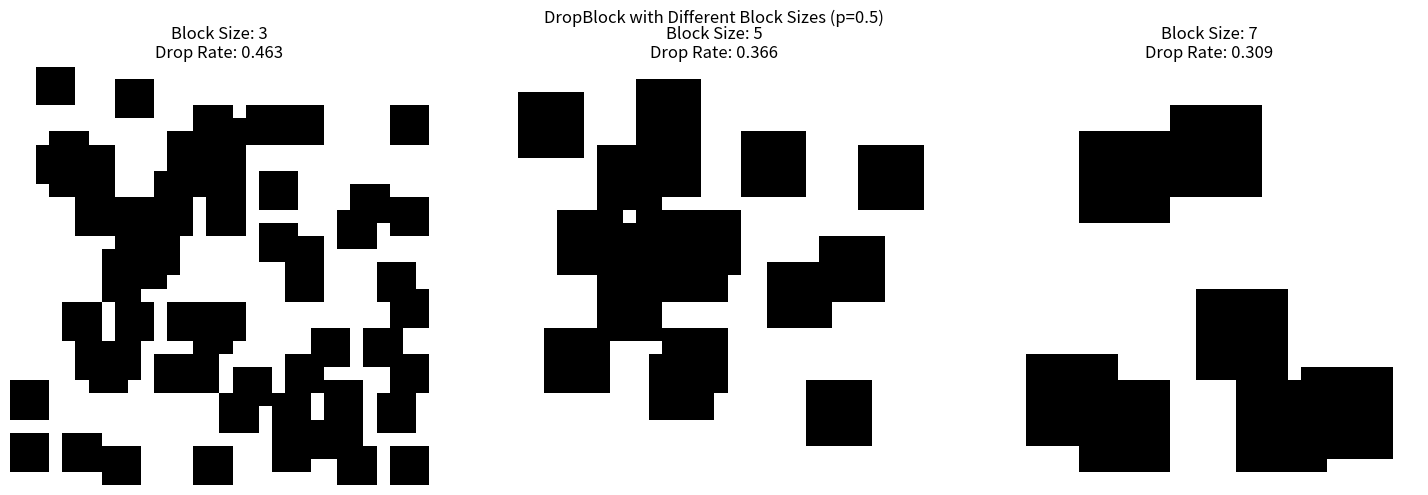

The matplotlib source for this figure:
# 实现了三种Dropout变体:
# 1. Dropout: 随机丢弃单个神经元
# 2. DropConnect: 随机丢弃权重连接
# 3. DropBlock: 丢弃连续区域
# 包含完整的实现、测试和可视化代码

import numpy as np
import matplotlib.pyplot as plt

def dropout(feature_map, p=0.5, training=True):
    """
    对特征图进行Dropout操作
    
    原理：
    1. 在训练时，随机"丢弃"特征图中的一些神经元（设置为0）
    2. 对剩余神经元进行scale up（除以保留概率），以保持期望值不变 !!!
    3. 在测试时，不进行dropout，直接返回原特征图
    
    实现要点：
    - 训练时：每个神经元以概率p被置0，其余乘以1/(1-p)
    - 测试时：直接返回输入特征图
    - 这种机制可以防止神经元的共适应，减少过拟合
    
    参数：
        feature_map (numpy.ndarray): 输入特征图，形状为(N,C,H,W)
        p (float): dropout概率，范围[0,1]，表示被置0的概率
        training (bool): 是否处于训练模式
    
    返回：
        numpy.ndarray: dropout后的特征图
    """
    if not training:
        return feature_map
    
    # 生成随机mask 二项式分布
    mask = np.random.binomial(1, 1-p, feature_map.shape)
    
    # 对保留的值进行scale up
    output = feature_map * mask / (1-p)
    
    return output

def dropconnect(weights, p=0.5, training=True):
    """
    对权重矩阵进行DropConnect操作
    
    原理：
    1. 在训练时，随机"丢弃"权重矩阵中的连接（设置为0）
    2. 对保留的权重进行scale up，以保持期望值不变
    3. 在测试时，不进行dropconnect，直接返回原权重矩阵
    
    参数：
        weights (numpy.ndarray): 输入权重矩阵
        p (float): dropconnect概率，范围[0,1]
        training (bool): 是否处于训练模式
    
    返回：
        numpy.ndarray: dropconnect后的权重矩阵
    """
    if not training:
        return weights
    
    # 生成随机mask
    mask = np.random.binomial(1, 1-p, weights.shape)
    
    # 对保留的权重进行scale up
    output = weights * mask / (1-p)
    
    return output

def dropblock(feature_map, block_size=7, p=0.5, training=True):
    """
    对特征图进行DropBlock操作
    
    原理：
    1. 不同于Dropout随机丢弃单个神经元，DropBlock丢弃(概率p，但是p需要变化为gamma)连续的区域
    2. 对于每个特征图：
       - 随机选择中心点
       - 将以该点为中心的block_size×block_size区域置0
    3. 同样需要进行scale up以保持期望值不变
    
    参数：
        feature_map: shape (N, C, H, W)
        block_size: 要丢弃的块的大小
        p: 丢弃概率
        training: 是否在训练模式
    """
    if not training:
        return feature_map
    
    # 获取特征图的形状
    N, C, H, W = feature_map.shape
    
    # 计算gamma（需要丢弃的中心点概率）
    # 由于每个点会影响block_size×block_size的区域，需要调整概率
    # 设 gamma 为选择每个中心点的概率
    # # 则：选中的中心点数量 × 每个block的像素数 = 目标丢弃的像素数
    # gamma * valid_centers * pixels_per_block = H * W * p
    # # 解出 gamma
    # gamma = (H * W * p) / (pixels_per_block * valid_centers)
    # # 即
    # gamma = p * (H * W) / (block_size ** 2) / ((H - block_size + 1) * (W - block_size + 1))
    gamma = p * (H * W) / (block_size ** 2) / ((H - block_size + 1) * (W - block_size + 1))
    
    # 生成mask（初始全1）
    mask = np.ones_like(feature_map)
    
    for n in range(N):
        for c in range(C):
            # 随机生成中心点mask
            center_mask = np.random.binomial(1, gamma, (H-block_size+1, W-block_size+1))
            
            # 对每个被选中的中心点，将其周围block_size×block_size的区域置0
            for i in range(H-block_size+1):
                for j in range(W-block_size+1):
                    if center_mask[i,j]:
                        mask[n,c,i:i+block_size,j:j+block_size] = 0
    
    # 应用mask并scale
    output = feature_map * mask / (1-p)
    
    return output

# 使用示例
def test_dropout():
    """
    示例：如何在卷积神经网络中使用Dropout
    """
    # 假设有一个特征图
    feature_map = np.random.randn(1, 64, 32, 32)  # (batch_size, channels, height, width)
    
    # 训练时使用dropout
    train_output = dropout(feature_map, p=0.5, training=True)
    
    # 测试时不使用dropout
    test_output = dropout(feature_map, p=0.5, training=False)

def test_dropconnect():
    """
    示例：如何使用DropConnect
    """
    # 假设有一个权重矩阵
    weights = np.random.randn(512, 256)  # (输出特征数, 输入特征数)
    
    # 训练时使用dropconnect
    train_weights = dropconnect(weights, p=0.5, training=True)
    
    # 测试时不使用dropconnect
    test_weights = dropconnect(weights, p=0.5, training=False)

def test_dropblock():
    """
    测试DropBlock的效果
    包括：
    1. 基本功能测试
    2. 不同block_size的效果对比
    3. 可视化dropout的mask
    """
    # 1. 创建测试数据
    feature_map = np.ones((1, 1, 32, 32))  # 创建一个简单的特征图
    
    # 2. 测试不同的block_size
    block_sizes = [3, 5, 7]
    p = 0.5
    
    # 创建子图
    fig, axes = plt.subplots(1, len(block_sizes), figsize=(15, 5))
    
    for idx, block_size in enumerate(block_sizes):
        # 应用dropblock
        output = dropblock(feature_map, block_size=block_size, p=p, training=True)
        
        # 计算实际丢弃率
        actual_drop_rate = 1.0 - np.count_nonzero(output) / output.size
        
        # 可视化
        axes[idx].imshow(output[0, 0], cmap='gray')
        axes[idx].set_title(f'Block Size: {block_size}\nDrop Rate: {actual_drop_rate:.3f}')
        axes[idx].axis('off')
    
    plt.suptitle('DropBlock with Different Block Sizes (p=0.5)')
    plt.tight_layout()
    plt.show()
    
    # 3. 打印一些统计信息
    print("\nDropBlock Statistics:")
    print("-" * 50)
    for block_size in block_sizes:
        # 多次测试求平均
        drop_rates = []
        for _ in range(100):
            output = dropblock(feature_map, block_size=block_size, p=p, training=True)
            drop_rate = 1.0 - np.count_nonzero(output) / output.size
            drop_rates.append(drop_rate)
        
        avg_drop_rate = np.mean(drop_rates)
        std_drop_rate = np.std(drop_rates)
        
        print(f"Block Size: {block_size}")
        print(f"Average Drop Rate: {avg_drop_rate:.3f} ± {std_drop_rate:.3f}")
        print(f"Target Drop Rate: {p}")
        print("-" * 50)
    
    # 4. 测试训练模式和测试模式
    test_output = dropblock(feature_map, block_size=7, p=p, training=False)
    print("\nTest Mode Output:")
    print(f"All ones (expected): {np.allclose(test_output, feature_map)}")

if __name__ == "__main__":
    test_dropout()
    test_dropconnect()
    test_dropblock()
